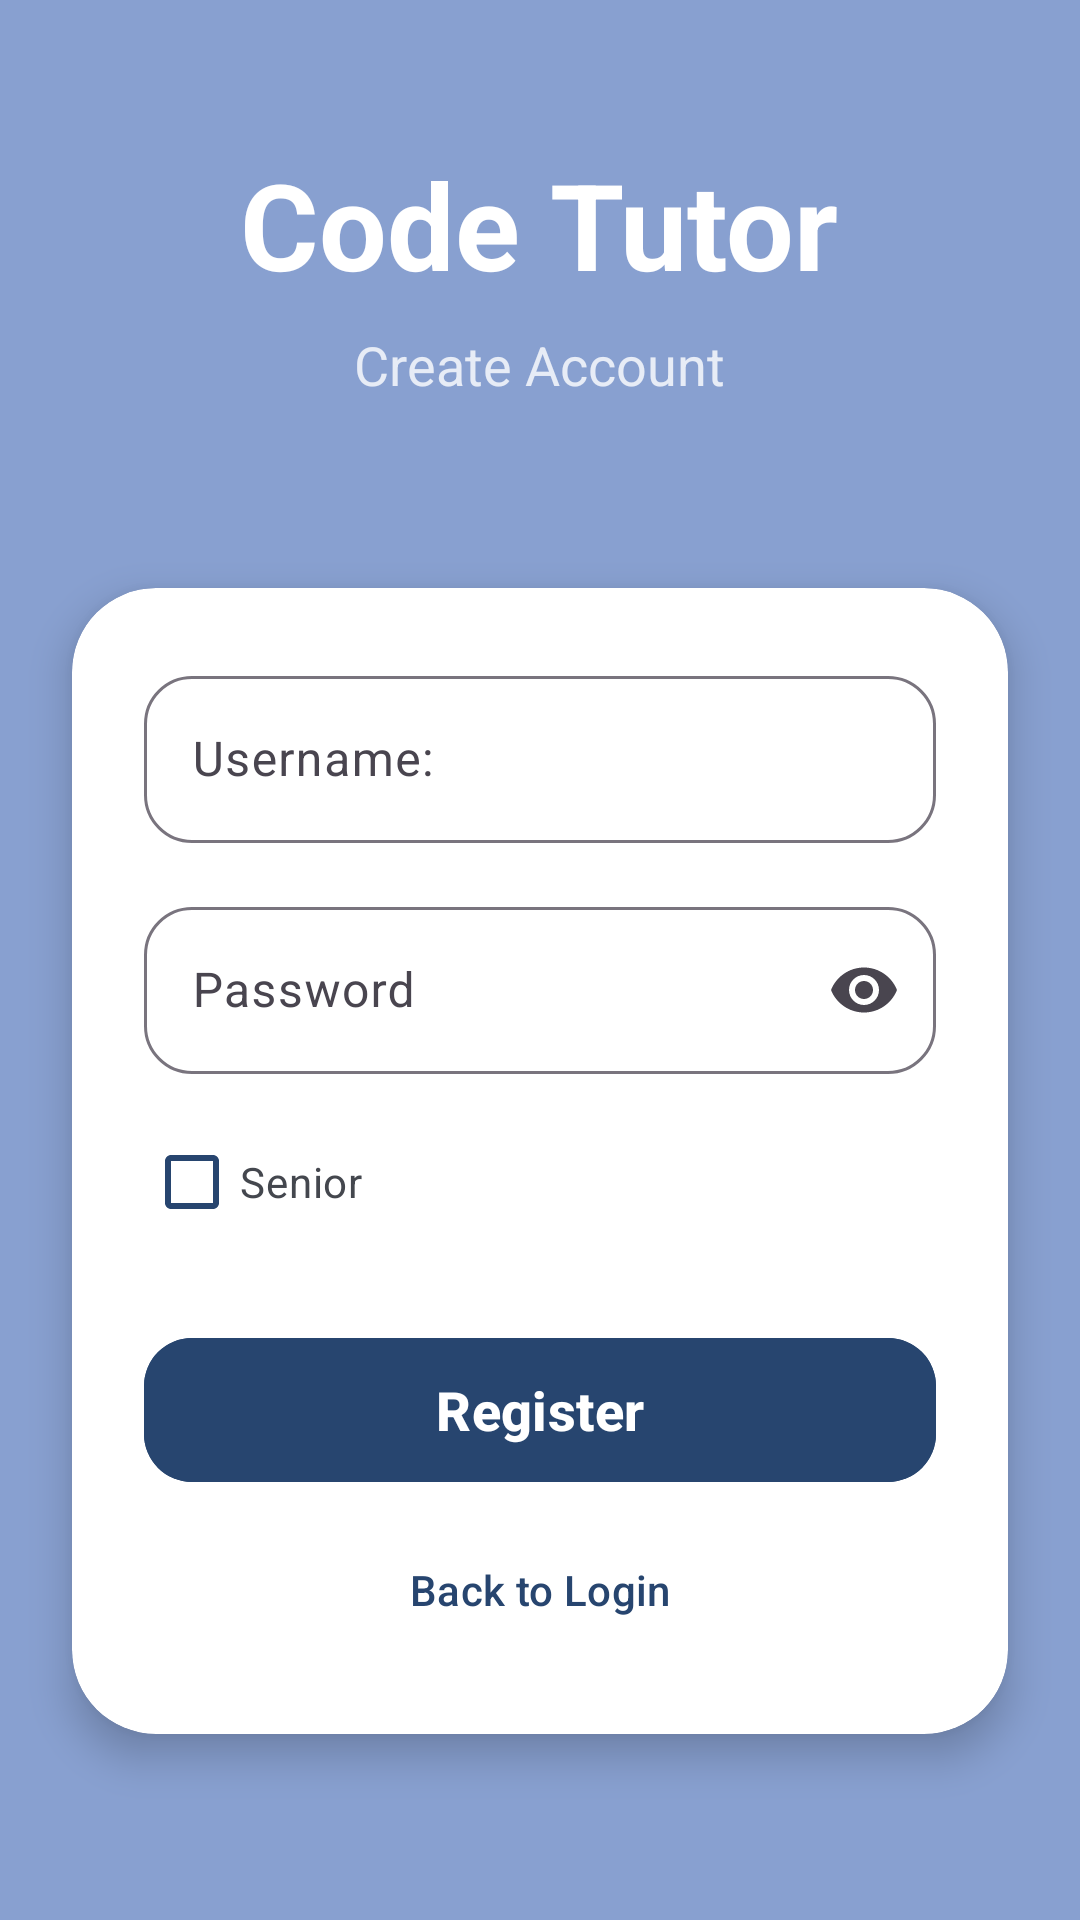

Write the Android layout XML for this screen, with the resource values it uses.
<!-- AndroidManifest.xml: application theme Theme.Interfaces -->
<!-- res/layout/register.xml -->
<?xml version="1.0" encoding="utf-8"?>
<androidx.constraintlayout.widget.ConstraintLayout xmlns:android="http://schemas.android.com/apk/res/android"
    xmlns:app="http://schemas.android.com/apk/res-auto"
    xmlns:tools="http://schemas.android.com/tools"
    android:id="@+id/register"
    android:layout_width="match_parent"
    android:layout_height="match_parent"
    android:background="@color/secondary_blue"
    tools:context=".RegisterActivity">

    <LinearLayout
        android:id="@+id/headerLayout"
        android:layout_width="match_parent"
        android:layout_height="wrap_content"
        android:gravity="center"
        android:orientation="vertical"
        android:paddingTop="48dp"
        app:layout_constraintTop_toTopOf="parent">

        <TextView
            android:id="@+id/CodeTutor"
            android:layout_width="wrap_content"
            android:layout_height="wrap_content"
            android:text="@string/code_tutor"
            android:textColor="@color/white"
            android:textSize="40sp"
            android:textStyle="bold" />

        <TextView
            android:id="@+id/registerTitle"
            android:layout_width="wrap_content"
            android:layout_height="wrap_content"
            android:layout_marginTop="8dp"
            android:text="Create Account"
            android:textColor="@color/white"
            android:textSize="18sp"
            android:alpha="0.8" />
    </LinearLayout>

    <com.google.android.material.card.MaterialCardView
        android:layout_width="match_parent"
        android:layout_height="wrap_content"
        android:layout_margin="24dp"
        app:cardBackgroundColor="@color/white"
        app:cardCornerRadius="28dp"
        app:cardElevation="8dp"
        app:layout_constraintBottom_toBottomOf="parent"
        app:layout_constraintTop_toBottomOf="@id/headerLayout"
        app:strokeWidth="0dp">

        <LinearLayout
            android:layout_width="match_parent"
            android:layout_height="wrap_content"
            android:orientation="vertical"
            android:padding="24dp">

            <com.google.android.material.textfield.TextInputLayout
                style="@style/Widget.Material3.TextInputLayout.OutlinedBox"
                android:layout_width="match_parent"
                android:layout_height="wrap_content"
                android:hint="@string/username"
                app:boxCornerRadiusBottomEnd="16dp"
                app:boxCornerRadiusBottomStart="16dp"
                app:boxCornerRadiusTopEnd="16dp"
                app:boxCornerRadiusTopStart="16dp"
                app:startIconDrawable="@drawable/outline_account_circle_24"
                app:startIconTint="@color/primary_blue">

                <com.google.android.material.textfield.TextInputEditText
                    android:id="@+id/Username"
                    android:layout_width="match_parent"
                    android:layout_height="wrap_content"
                    android:inputType="text"
                    android:textColor="@color/text_main" />
            </com.google.android.material.textfield.TextInputLayout>

            <com.google.android.material.textfield.TextInputLayout
                style="@style/Widget.Material3.TextInputLayout.OutlinedBox"
                android:layout_width="match_parent"
                android:layout_height="wrap_content"
                android:layout_marginTop="16dp"
                android:hint="@string/password"
                app:boxCornerRadiusBottomEnd="16dp"
                app:boxCornerRadiusBottomStart="16dp"
                app:boxCornerRadiusTopEnd="16dp"
                app:boxCornerRadiusTopStart="16dp"
                app:endIconMode="password_toggle"
                app:startIconDrawable="@drawable/lock"
                app:startIconTint="@color/primary_blue">

                <com.google.android.material.textfield.TextInputEditText
                    android:id="@+id/Password"
                    android:layout_width="match_parent"
                    android:layout_height="wrap_content"
                    android:inputType="textPassword"
                    android:textColor="@color/text_main" />
            </com.google.android.material.textfield.TextInputLayout>

            <com.google.android.material.checkbox.MaterialCheckBox
                android:id="@+id/Senior"
                android:layout_width="wrap_content"
                android:layout_height="wrap_content"
                android:layout_marginTop="12dp"
                android:text="@string/senior"
                android:textColor="@color/text_secondary"
                app:buttonTint="@color/primary_blue" />

            <com.google.android.material.button.MaterialButton
                android:id="@+id/RegisterAction"
                android:layout_width="match_parent"
                android:layout_height="56dp"
                android:layout_marginTop="24dp"
                android:backgroundTint="@color/primary_blue"
                android:text="@string/register"
                android:textAllCaps="false"
                android:textColor="@color/white"
                android:textSize="18sp"
                android:textStyle="bold"
                app:cornerRadius="16dp" />

            <com.google.android.material.button.MaterialButton
                android:id="@+id/Login"
                style="@style/Widget.Material3.Button.TextButton"
                android:layout_width="match_parent"
                android:layout_height="wrap_content"
                android:layout_marginTop="8dp"
                android:text="Back to Login"
                android:textAllCaps="false"
                android:textColor="@color/primary_blue" />

        </LinearLayout>
    </com.google.android.material.card.MaterialCardView>

</androidx.constraintlayout.widget.ConstraintLayout>
<!-- resources referenced by this layout -->
<resources>
  <color name="primary_blue">#27456F</color>
  <color name="secondary_blue">#88A0D0</color>
  <color name="text_main">#1A1C1E</color>
  <color name="text_secondary">#44474E</color>
  <color name="white">#FFFFFFFF</color>
  <string name="code_tutor">Code Tutor</string>
  <string name="password">Password</string>
  <string name="register">Register</string>
  <string name="senior">Senior</string>
  <string name="username">Username:</string>
  <style name="Theme.Interfaces" parent="Base.Theme.Interfaces" />
  <style name="Base.Theme.Interfaces" parent="Theme.Material3.DayNight.NoActionBar">
          
          
      </style>
</resources>
